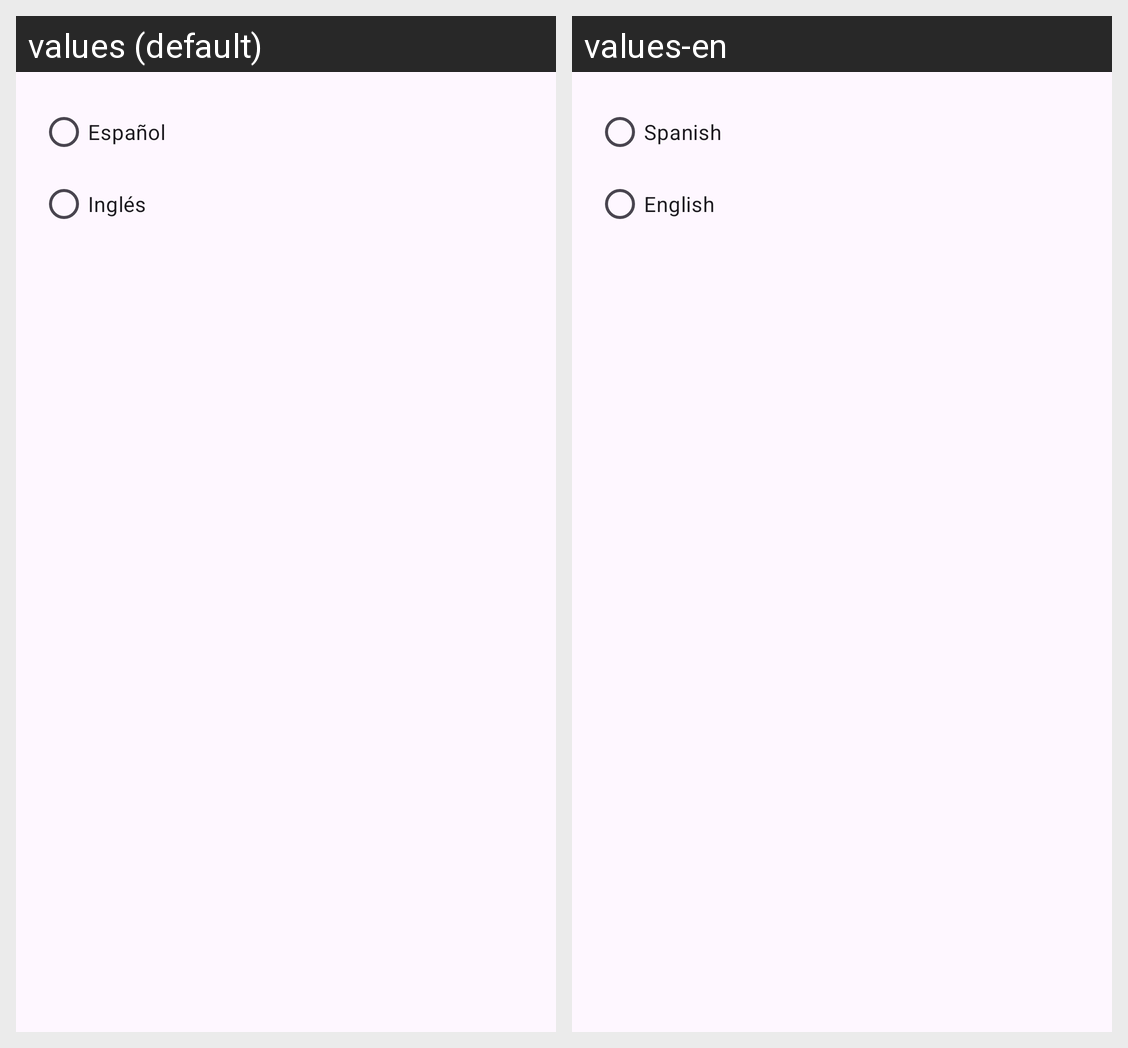

Strings drawn on this Android screen and how each of the app's shown locales translates them:
Android screen res/layout/language_dialog.xml rendered under 2 locales, left to right: values (default), values-en. Device: Nexus 5 (rendered at 1080×1920; each locale shown at half size, 540×960, under a caption strip naming it); theme Theme.PMDMTarea3.
Strings drawn on this screen, with the default value and each locale's value (text and hints the layout hard-codes, and strings that could not be matched under every locale, appear in the picture but are not listed):

spanish
  values: Español
  values-en: Spanish

english
  values: Inglés
  values-en: English
